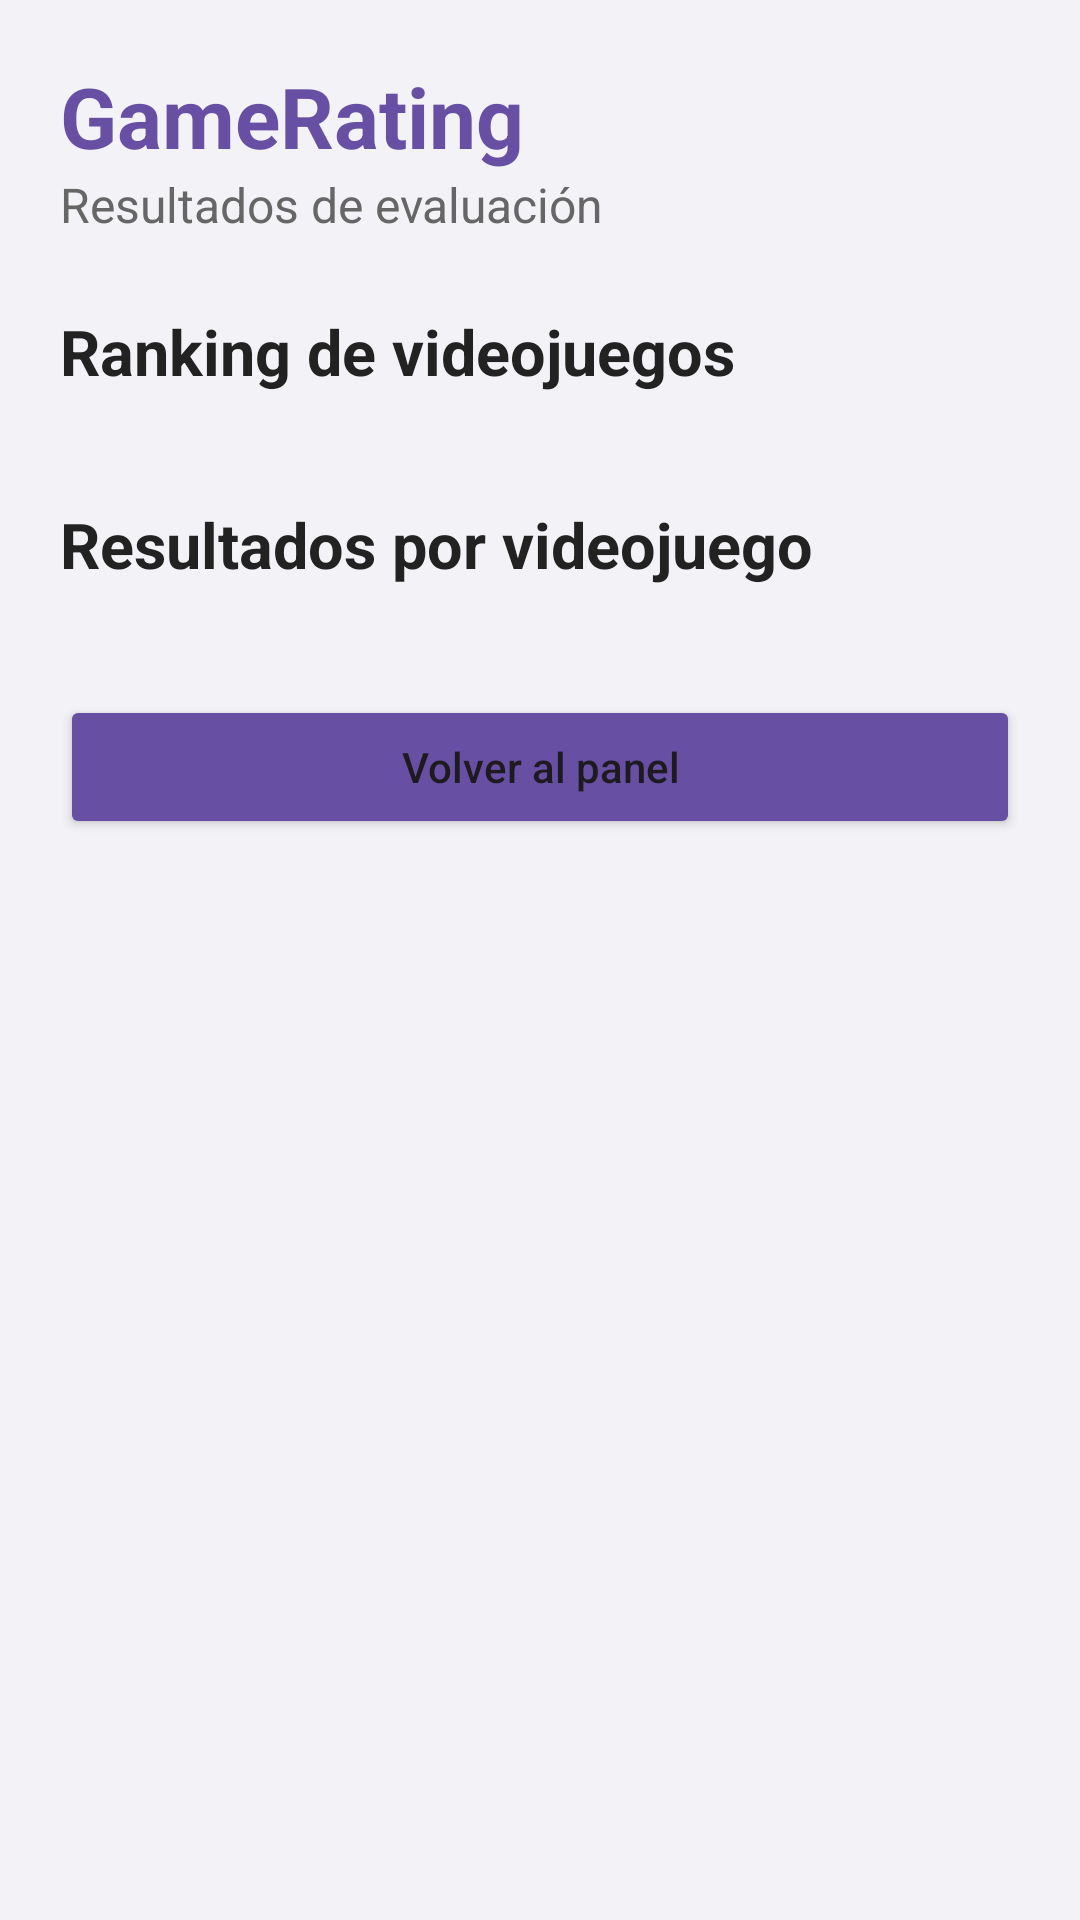

Layout XML and referenced resources for this Android screen:
<!-- AndroidManifest.xml: application theme Theme.AppGameRating -->
<!-- res/layout/activity_results.xml -->
<?xml version="1.0" encoding="utf-8"?>
<ScrollView xmlns:android="http://schemas.android.com/apk/res/android"
    android:layout_width="match_parent"
    android:layout_height="match_parent"
    android:background="#F3F3F7">

    <LinearLayout
        android:layout_width="match_parent"
        android:layout_height="wrap_content"
        android:orientation="vertical"
        android:padding="20dp">

        <TextView
            android:layout_width="match_parent"
            android:layout_height="wrap_content"
            android:text="GameRating"
            android:textColor="#6750A4"
            android:textSize="28sp"
            android:textStyle="bold" />

        <TextView
            android:layout_width="match_parent"
            android:layout_height="wrap_content"
            android:text="Resultados de evaluación"
            android:textColor="#666666"
            android:textSize="16sp"
            android:layout_marginBottom="24dp" />

        <TextView
            android:layout_width="match_parent"
            android:layout_height="wrap_content"
            android:text="Ranking de videojuegos"
            android:textColor="#222222"
            android:textSize="21sp"
            android:textStyle="bold"
            android:layout_marginBottom="12dp" />

        <LinearLayout
            android:id="@+id/contenedorRanking"
            android:layout_width="match_parent"
            android:layout_height="wrap_content"
            android:orientation="vertical" />

        <TextView
            android:layout_width="match_parent"
            android:layout_height="wrap_content"
            android:text="Resultados por videojuego"
            android:textColor="#222222"
            android:textSize="21sp"
            android:textStyle="bold"
            android:layout_marginTop="24dp"
            android:layout_marginBottom="12dp" />

        <LinearLayout
            android:id="@+id/contenedorResultados"
            android:layout_width="match_parent"
            android:layout_height="wrap_content"
            android:orientation="vertical" />

        <Button
            android:id="@+id/btnVolver"
            android:layout_width="match_parent"
            android:layout_height="wrap_content"
            android:text="Volver al panel"
            android:textAllCaps="false"
            android:layout_marginTop="24dp"
            android:backgroundTint="#6750A4" />

    </LinearLayout>
</ScrollView>
<!-- resources referenced by this layout -->
<resources>
  <style name="Theme.AppGameRating" parent="Base.Theme.AppGameRating" />
  <style name="Base.Theme.AppGameRating" parent="Theme.Material3.DayNight.NoActionBar">
          
          
      </style>
</resources>
